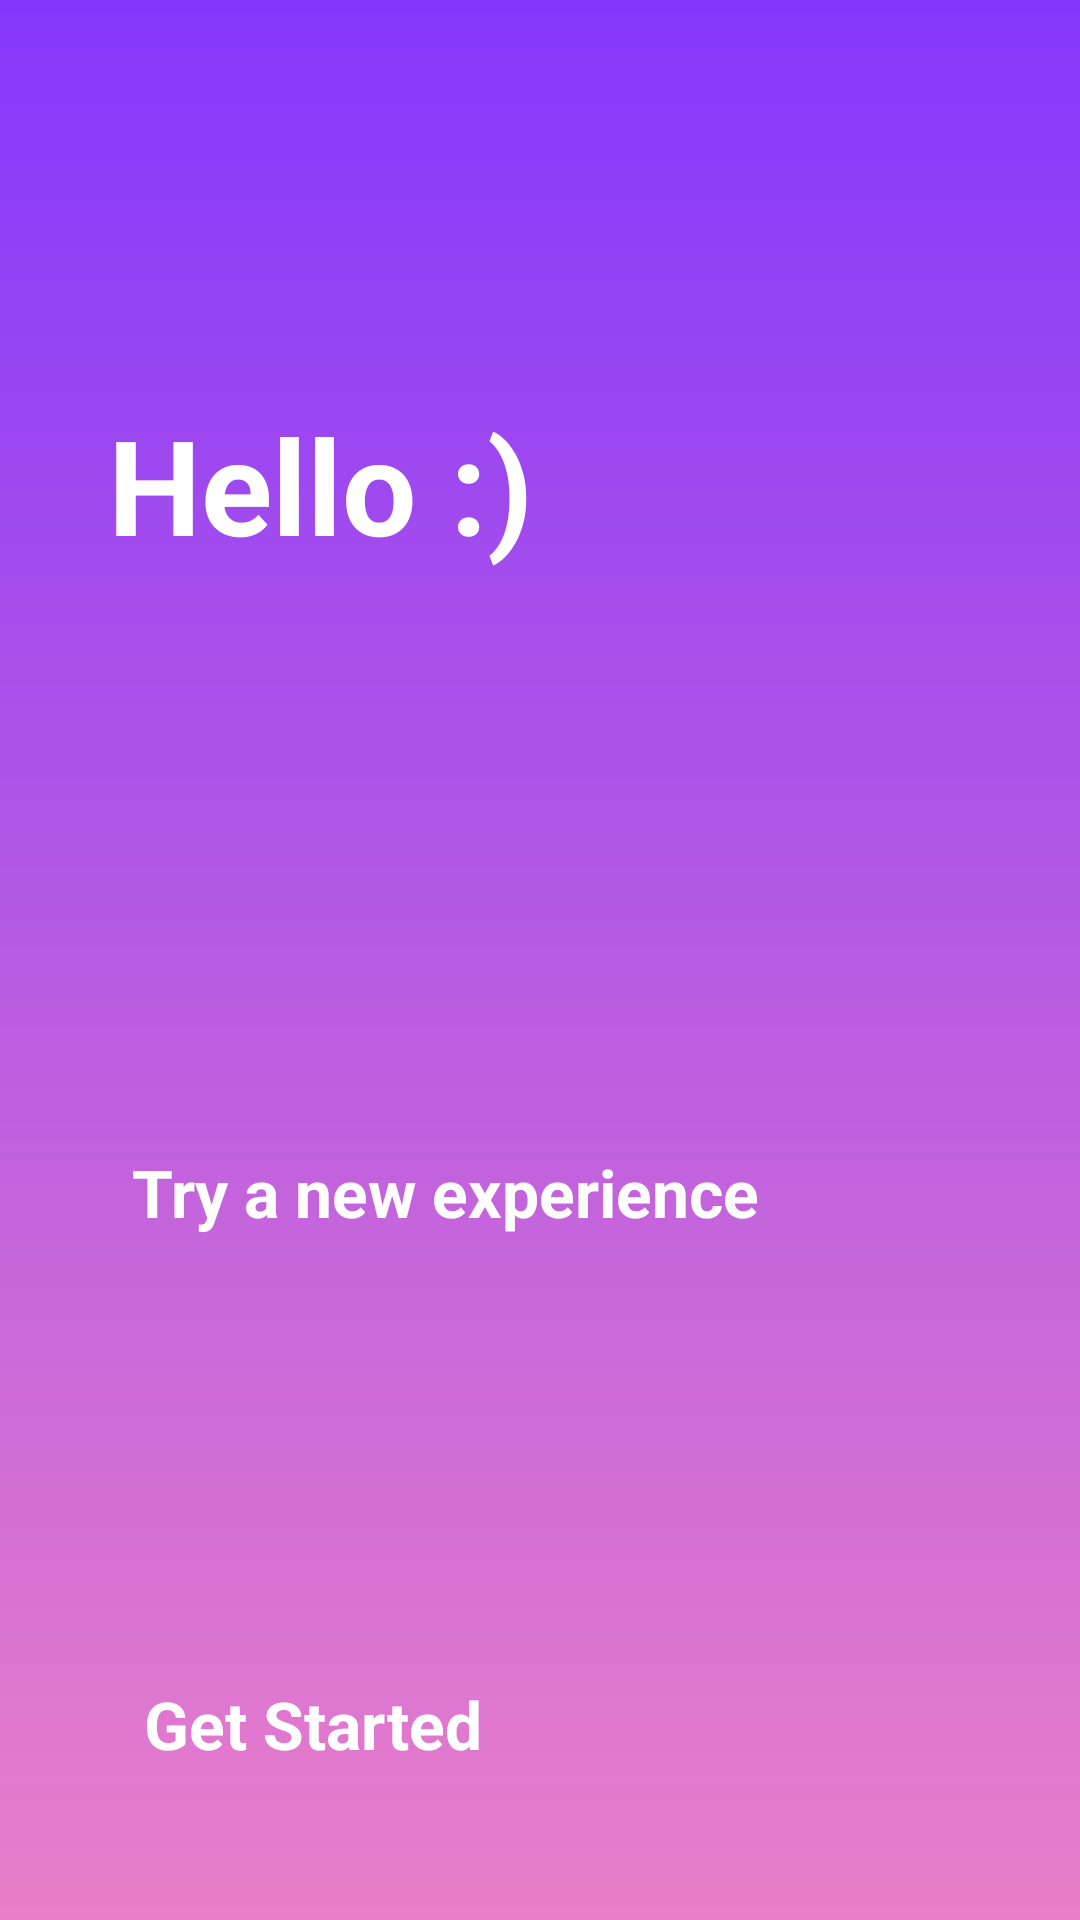

Produce the Android XML layout that renders to this screen, including the resource entries it uses.
<!-- AndroidManifest.xml: application theme AppTheme.NoAcitonBar -->
<!-- res/layout/activity_main.xml -->
<?xml version="1.0" encoding="utf-8"?>
<android.support.constraint.ConstraintLayout xmlns:android="http://schemas.android.com/apk/res/android"
    xmlns:app="http://schemas.android.com/apk/res-auto"
    xmlns:tools="http://schemas.android.com/tools"
    android:layout_width="match_parent"
    android:layout_height="match_parent"
    tools:context=".MainActivity">

    <ImageView
        android:id="@+id/ivSplash"
        android:layout_width="match_parent"
        android:layout_height="match_parent"
        android:background="@drawable/custombackground"
        tools:layout_editor_absoluteX="0dp"
        tools:layout_editor_absoluteY="0dp" />

    <TextView
        android:id="@+id/ivLogo"
        android:layout_width="wrap_content"
        android:layout_height="wrap_content"
        android:layout_marginStart="36dp"
        android:layout_marginLeft="36dp"
        android:layout_marginTop="132dp"
        android:text="Hello :)"
        android:textColor="#fff"
        android:textSize="44sp"
        android:textStyle="bold"
        app:fontFamily="@font/fredoka_one"
        app:layout_constraintStart_toStartOf="parent"
        app:layout_constraintTop_toTopOf="parent" />

    <TextView
        android:id="@+id/ivSubtitle"
        android:layout_width="wrap_content"
        android:layout_height="wrap_content"
        android:layout_marginStart="44dp"
        android:layout_marginLeft="44dp"
        android:layout_marginTop="192dp"
        android:text="Try a new experience"
        android:textColor="#fff"
        android:textSize="22sp"
        android:textStyle="bold"
        app:fontFamily="@font/montserrat"
        app:layout_constraintStart_toStartOf="parent"
        app:layout_constraintTop_toBottomOf="@+id/ivLogo" />

    <TextView
        android:id="@+id/ivbtn"
        android:layout_width="wrap_content"
        android:layout_height="wrap_content"
        android:layout_marginStart="48dp"
        android:layout_marginLeft="48dp"
        android:layout_marginTop="8dp"
        android:layout_marginBottom="8dp"
        android:text="Get Started"
        android:textColor="#fff"
        android:textSize="22sp"
        android:textStyle="bold"
        app:fontFamily="@font/montserrat"
        app:layout_constraintBottom_toBottomOf="@+id/ivSplash"
        app:layout_constraintStart_toStartOf="parent"
        app:layout_constraintTop_toBottomOf="@+id/ivSubtitle"
        app:layout_constraintVertical_bias="0.767" />


</android.support.constraint.ConstraintLayout>
<!-- resources referenced by this layout -->
<resources>
  <!-- drawable custombackground (drawable) -->
  <?xml version="1.0" encoding="utf-8"?>
  <shape xmlns:android="http://schemas.android.com/apk/res/android">
  
  
  
      <gradient android:startColor="#8537FC" android:endColor="#E97FC9" android:angle="270"/>
  
  </shape>
  <style name="AppTheme.NoAcitonBar">
          <item name="android:windowDrawsSystemBarBackgrounds">true</item>
          <item name="android:statusBarColor">@android:color/transparent</item>
          <item name="android:windowTranslucentStatus">true</item>
          <item name="windowActionBar">false</item>
          <item name="windowNoTitle">true</item>
  
  
      </style>
</resources>
